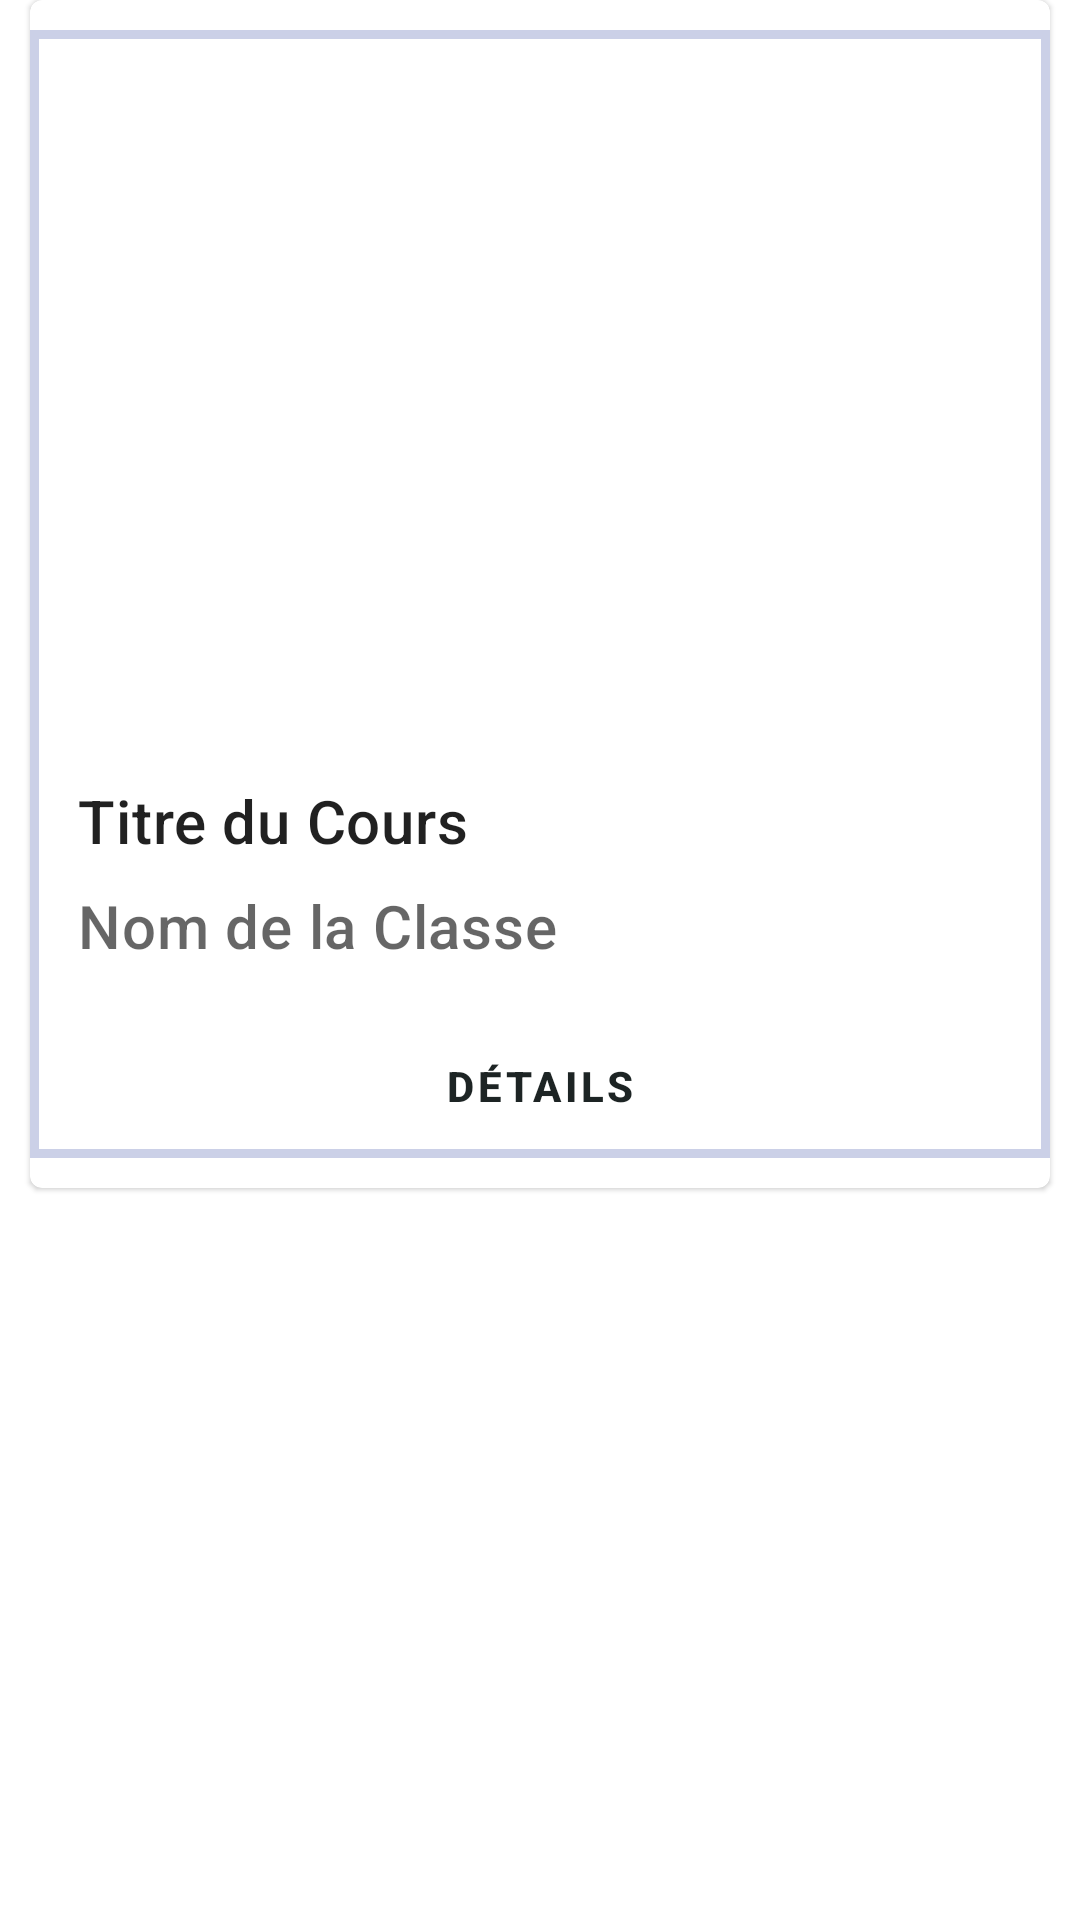

Layout XML and referenced resources for this Android screen:
<!-- AndroidManifest.xml: application theme Theme.MesCours1 -->
<!-- res/layout/liste_cours.xml -->
<?xml version="1.0" encoding="utf-8"?>
<androidx.constraintlayout.widget.ConstraintLayout xmlns:android="http://schemas.android.com/apk/res/android"
    xmlns:tools="http://schemas.android.com/tools"
    xmlns:app="http://schemas.android.com/apk/res-auto"
    android:layout_width="match_parent"
    android:layout_height="wrap_content">

    <com.google.android.material.card.MaterialCardView
        android:id="@+id/card"
        android:layout_width="match_parent"
        android:layout_height="wrap_content"
        android:layout_margin="10dp"
        android:layout_marginTop="20dp"
        tools:ignore="MissingConstraints">

        <LinearLayout
            android:layout_width="match_parent"
            android:layout_height="wrap_content"
            android:background="@drawable/bottom_right_corner"
            android:layout_marginBottom="10dp"
            android:layout_marginTop="10dp"
            android:orientation="vertical">
            
            <ImageView
                android:layout_width="349dp"
                android:layout_height="194dp"
                android:layout_margin="20dp"
                android:contentDescription="Image d'un cours"
                app:srcCompat="@drawable/_03_open_book" />
            <LinearLayout
                android:layout_width="match_parent"
                android:layout_height="wrap_content"
                android:orientation="vertical"
                android:padding="16dp">
                
                <TextView
                    android:id="@+id/ecIntitule"
                    android:layout_width="wrap_content"
                    android:layout_height="wrap_content"
                    android:text="Titre du Cours"
                    android:textAppearance="?attr/textAppearanceHeadline6"
                    />
                <TextView
                    android:id="@+id/nomNiveau"
                    android:layout_width="wrap_content"
                    android:layout_height="wrap_content"
                    android:layout_marginTop="8dp"
                    android:text="Nom de la Classe"
                    android:textAppearance="?attr/textAppearanceHeadline6"
                    android:textColor="?android:attr/textColorSecondary"
                    />
            </LinearLayout>

            
            <Button
                android:id="@+id/details"
                android:layout_width="match_parent"
                android:layout_height="wrap_content"
                android:layout_marginStart="20dp"
                android:layout_marginEnd="20dp"
                android:text="Détails"
                android:textStyle="bold"
                android:textColor="#1D2424"
                android:backgroundTint="@color/colorDefault"
                style="@style/Widget.MaterialComponents.Button.TextButton.Icon" />
        </LinearLayout>
    </com.google.android.material.card.MaterialCardView>
</androidx.constraintlayout.widget.ConstraintLayout>
<!-- resources referenced by this layout -->
<resources>
  <color name="colorDefault">#CBD0E7</color>
  <!-- drawable bottom_right_corner (drawable) -->
  <?xml version="1.0" encoding="utf-8"?>
  <shape xmlns:android="http://schemas.android.com/apk/res/android"
      android:shape="rectangle">
      <corners
          android:bottomLeftRadius="0dp"
          android:bottomRightRadius="0dp"/>
      <solid
          android:color="@color/white"/>
      <stroke
          android:width="3dp"
          android:color="@color/colorDefault"/>
  </shape>
  <style name="Theme.MesCours1" parent="Theme.MaterialComponents.DayNight.NoActionBar">
          
          <item name="colorPrimary">@color/purple_500</item>
          <item name="colorPrimaryVariant">@color/purple_700</item>
          <item name="colorOnPrimary">@color/white</item>
          
          <item name="colorSecondary">@color/teal_200</item>
          <item name="colorSecondaryVariant">@color/teal_700</item>
          <item name="colorOnSecondary">@color/black</item>
          
          <item name="android:statusBarColor" tools:targetApi="l">#DF949DCD</item>
          
      </style>
  <color name="white">#FFFFFFFF</color>
  <color name="purple_500">#FF6200EE</color>
  <color name="purple_700">#FF3700B3</color>
  <color name="teal_200">#FF03DAC5</color>
  <color name="teal_700">#FF018786</color>
  <color name="black">#FF000000</color>
</resources>
